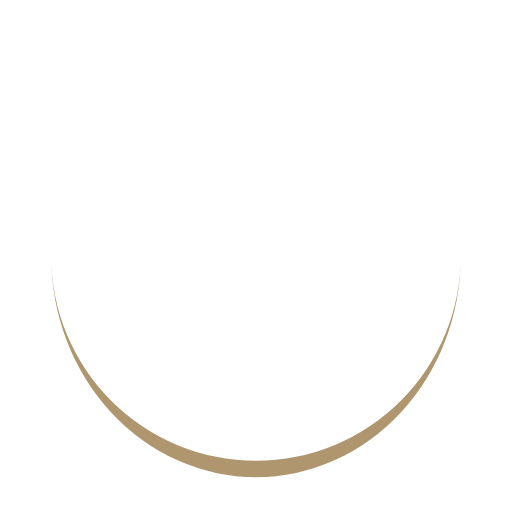
t = 0.00 s
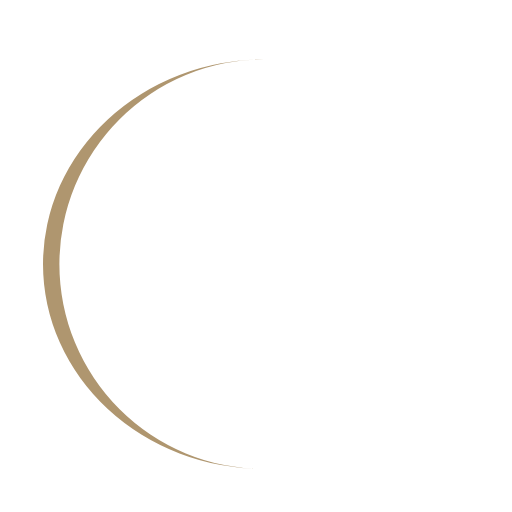
t = 0.25 s
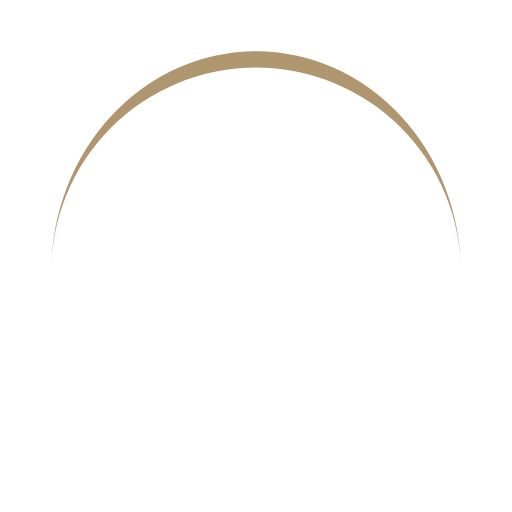
t = 0.50 s
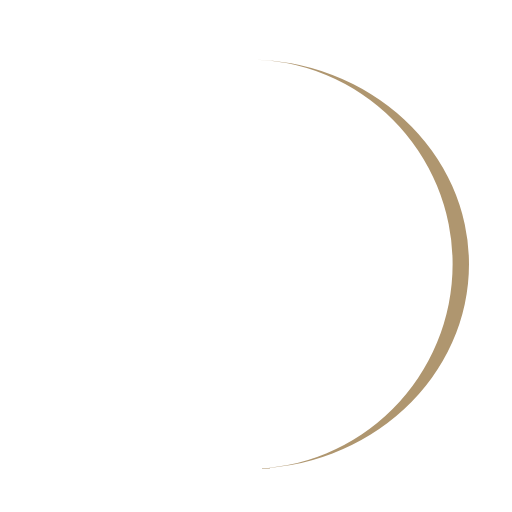
t = 0.75 s

The animated SVG that drew these frames (rendered in a browser with its animation timeline set to each time). Animation: 1 SMIL element (animateTransform=1); one cycle of 1.00 s, repeats indefinitely.

<svg xmlns="http://www.w3.org/2000/svg" viewBox="0 0 100 100" preserveAspectRatio="xMidYMid" width="200" height="200" style="shape-rendering: auto; display: block; background: transparent;" xmlns:xlink="http://www.w3.org/1999/xlink"><g><path d="M10 50A40 40 0 0 0 90 50A40 43.2 0 0 1 10 50" fill="#af966f" stroke="none">
  <animateTransform attributeName="transform" type="rotate" dur="1s" repeatCount="indefinite" keyTimes="0;1" values="0 50 51.6;360 50 51.6"></animateTransform>
</path><g></g></g><!-- [ldio] generated by https://loading.io --></svg>